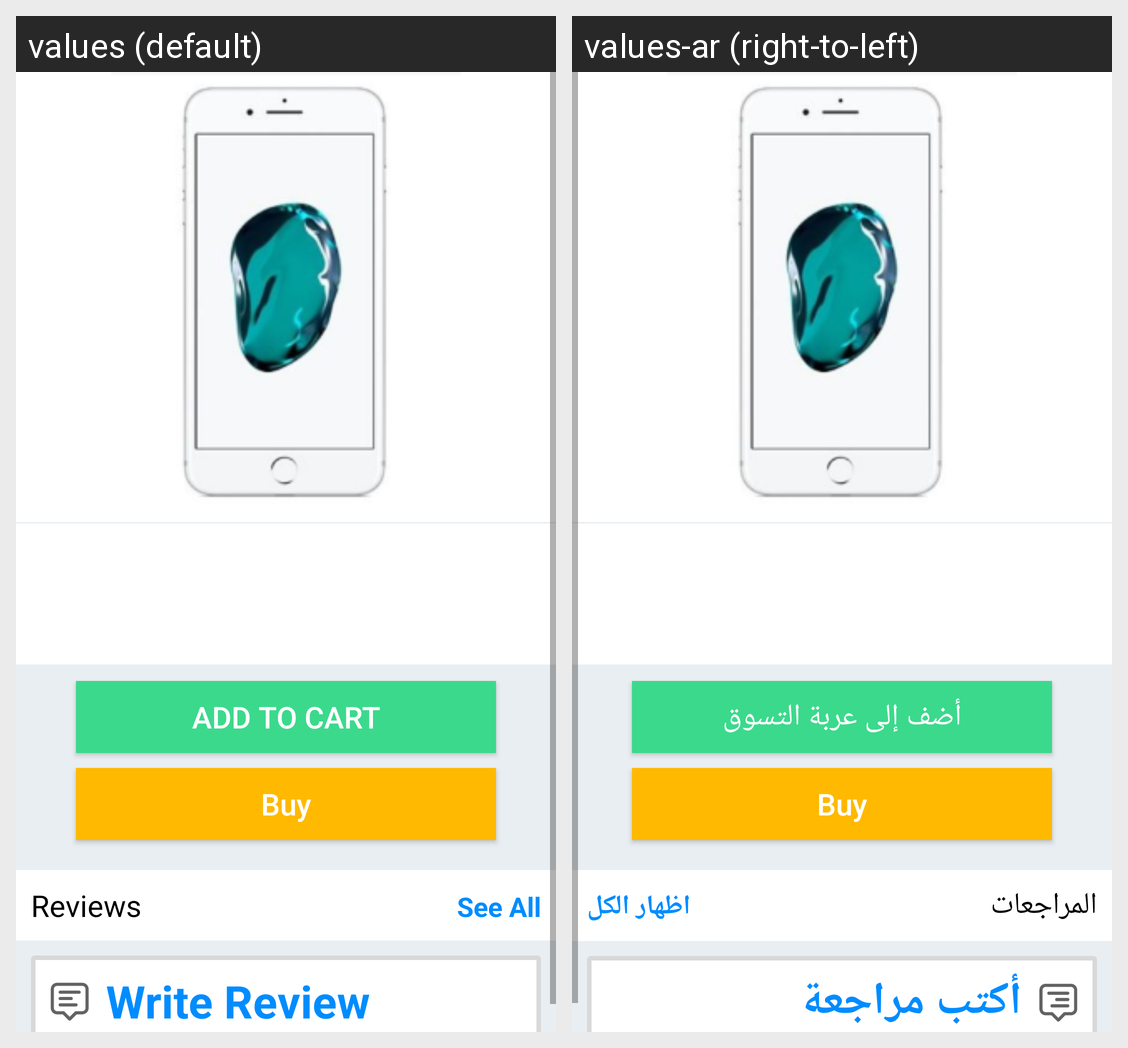

Strings drawn on this Android screen and how each of the app's shown locales translates them:
Android screen res/layout/activity_details.xml rendered under 2 locales, left to right: values (default), values-ar (right-to-left). Device: Nexus 5 (rendered at 1080×1920; each locale shown at half size, 540×960, under a caption strip naming it); theme AppTheme.
Strings drawn on this screen, with the default value and each locale's value (text and hints the layout hard-codes, and strings that could not be matched under every locale, appear in the picture but are not listed):

add_to_cart
  values: Add to Cart
  values-ar: أضف إلى عربة التسوق

buy
  values: Buy
  values-ar: Buy

reviews
  values: Reviews
  values-ar: المراجعات

see_all
  values: See All
  values-ar: اظهار الكل

write_review
  values: Write Review
  values-ar: أكتب مراجعة
